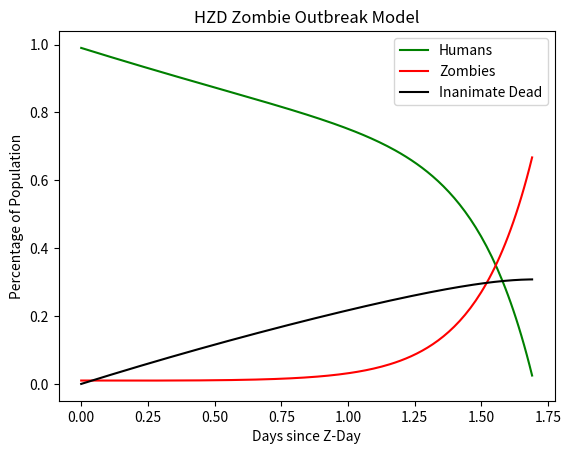

Here is the Python script that generated this plot:
from scipy.integrate import odeint
import matplotlib.pyplot as plt
import numpy as np

def hzd(y,t):
        H = y[0]
        Z = y[1]
        D = y[2]
        alpha = 4.8 # rate at which humans become zombies
                    # (i.e. probability of being infected when you come in contact with the infected)
        beta = .05  # rate at which zombies die
                    # (i.e. probability of dying when you come in contact with a human)
        gamma = .2 # rate at which humans die (without becoming zombies)
                    # (i.e. probability of dying when you come in contact with another human)
        return np.array([ -alpha*Z - gamma*H, alpha*Z - beta*H, beta*H + gamma*H ])

nsteps = 3000
ndays = 30
stepsPerDay = nsteps/ndays

time = np.linspace(0.0, ndays, num=nsteps)
yinit = np.array([0.99,0.01,0])
y = odeint(hzd, yinit, time)

finaly = []
for row in y:
    if row[0] <= 0 or row[1] <= 0:
        # no humans or zombies left, crisis resolved
        break
    else:
        finaly.append(row)

finaly = np.array(finaly)
finalSteps = len(finaly[:,0])
finalDays = finalSteps/stepsPerDay
sums = np.reshape(np.sum(finaly, axis=1), (finalSteps,1))
finaly = np.concatenate((finaly, sums), axis=1)
finaltime = np.linspace(0.0, finalDays, finalSteps)

plt.plot(finaltime, finaly[:,0], color='green', label="Humans")
plt.plot(finaltime, finaly[:,1], color='red', label="Zombies")
plt.plot(finaltime, finaly[:,2], color='black', label="Inanimate Dead")

plt.title("HZD Zombie Outbreak Model")

plt.xlabel('Days since Z-Day')
plt.ylabel('Percentage of Population')

plt.legend(loc="best")

plt.show()
plt.savefig('test.png')
